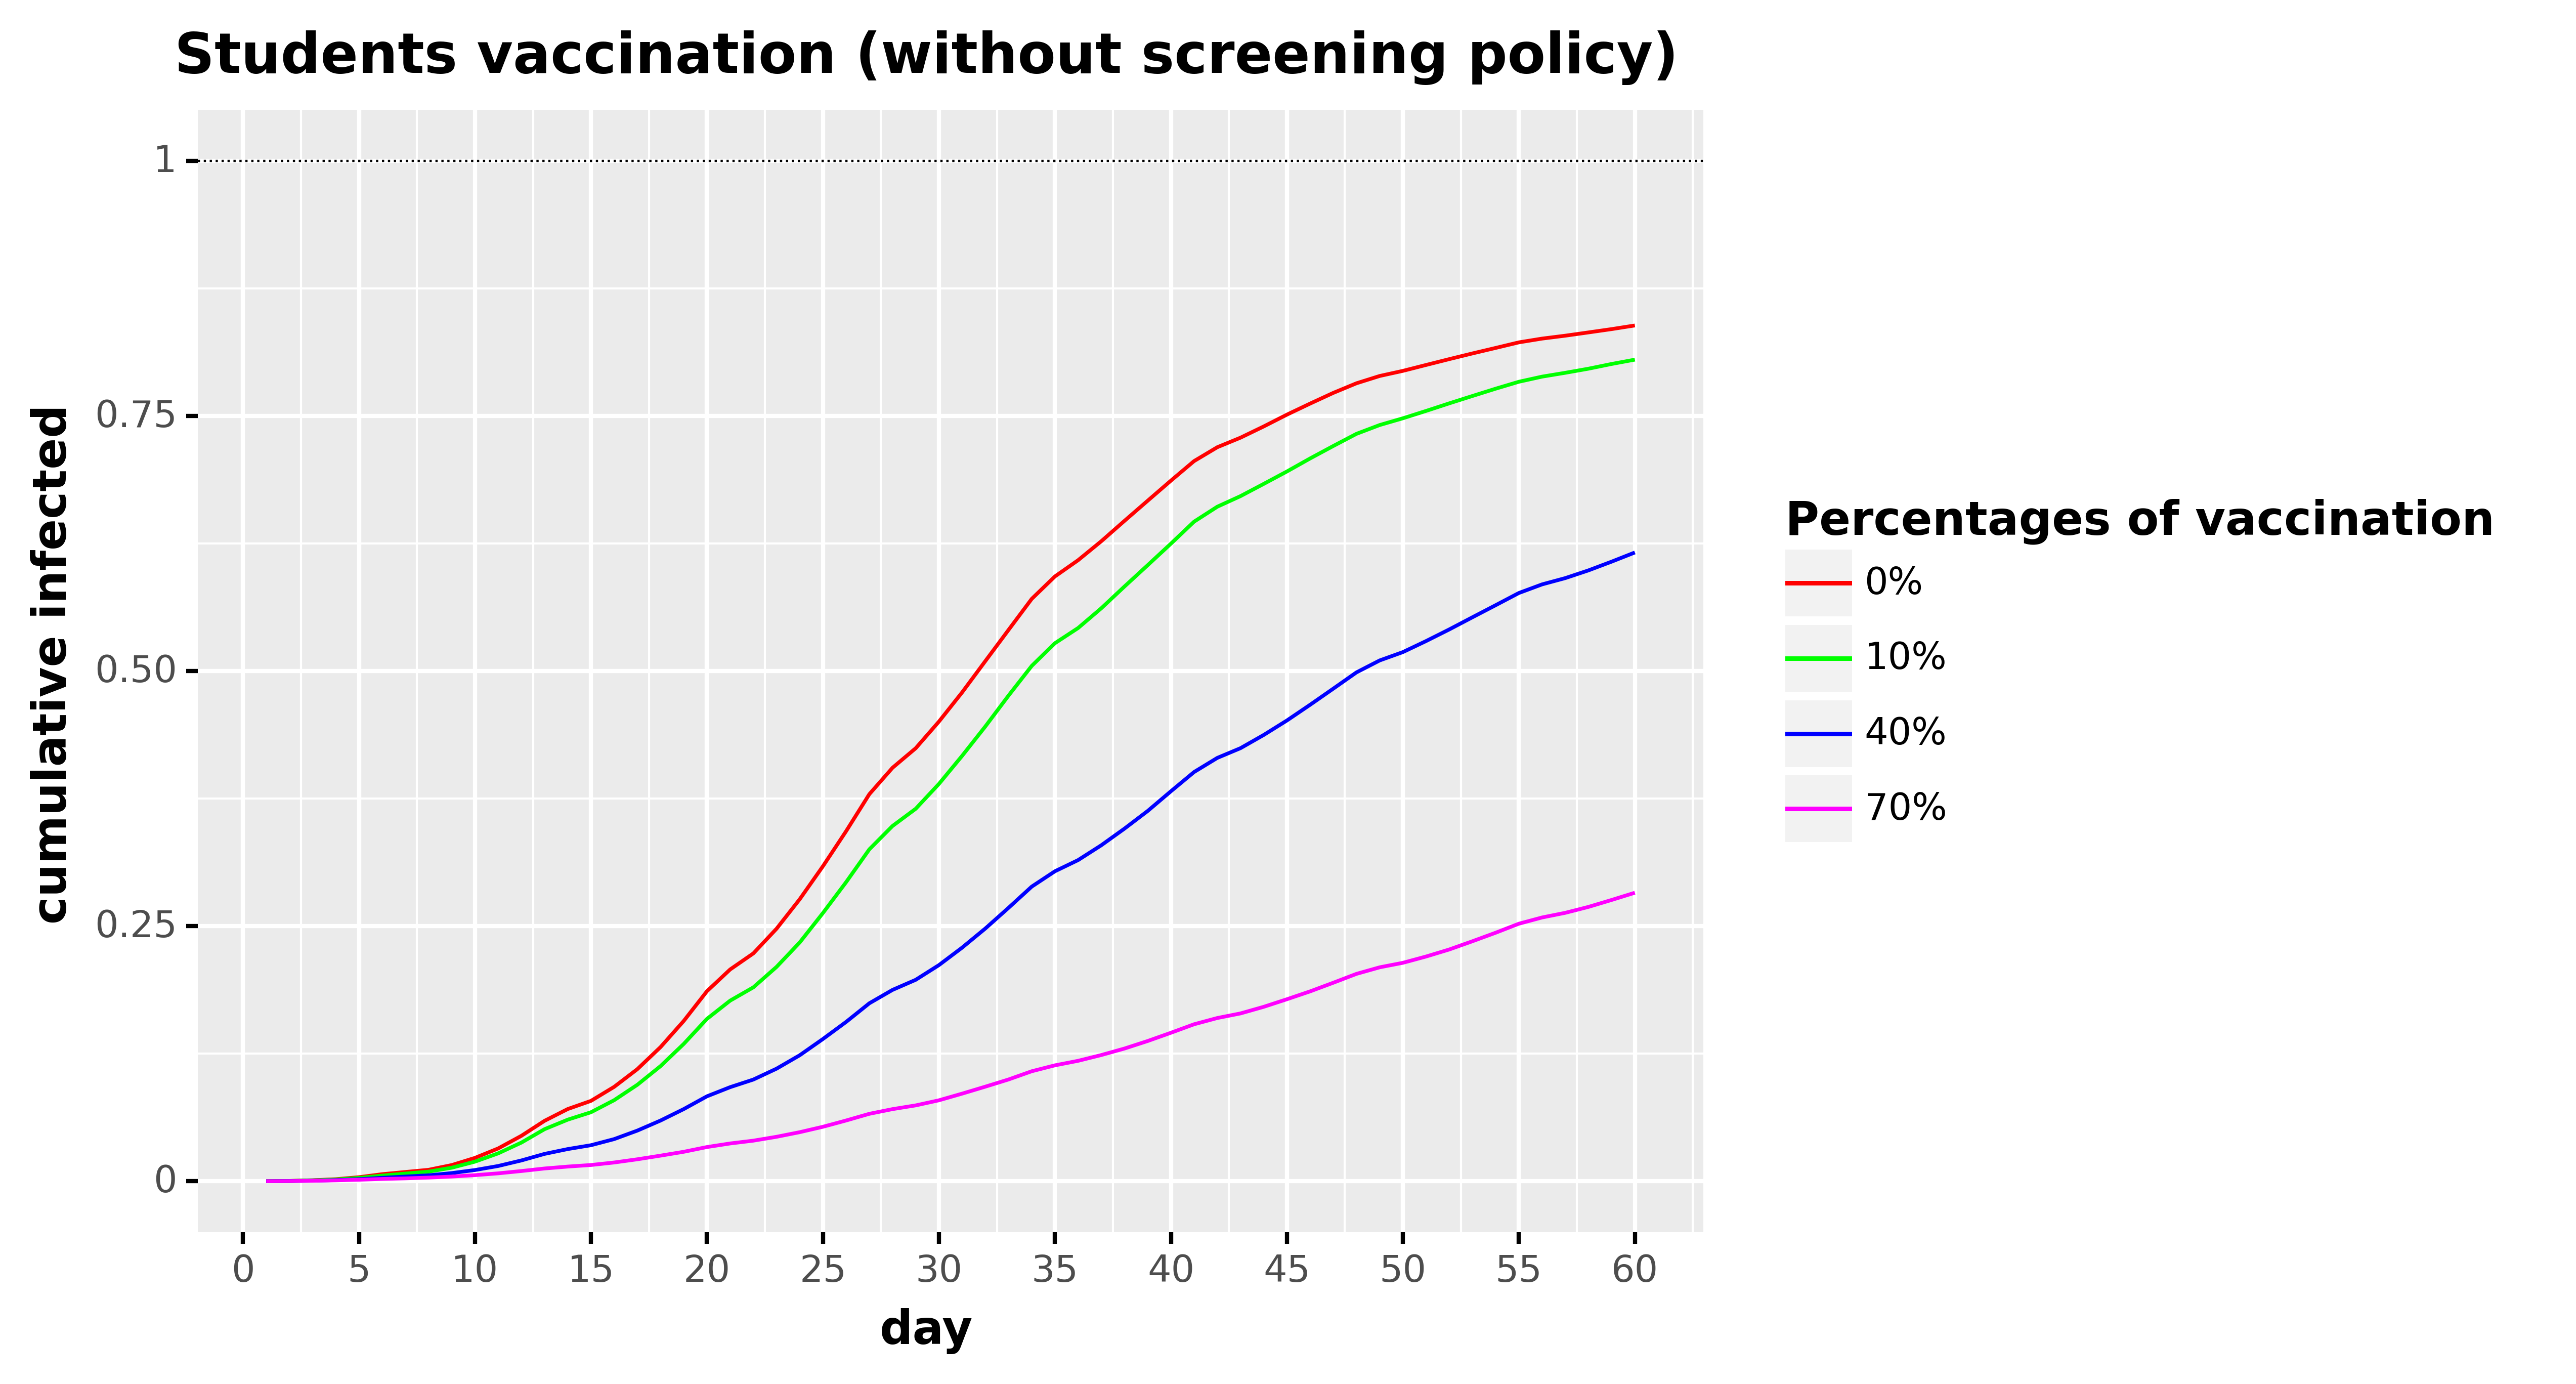

The file beside this chart, header and first rows:
, day, cumulative_infected, type, type_pretty
0, 1.0, 1.9601178917520005e-16, Total infected, 0%
1, 2.0, 0.00029, Total infected, 0%
2, 3.0, 0.0009466, Total infected, 0%
3, 4.0, 0.00199, Total infected, 0%
4, 5.0, 0.003953, Total infected, 0%
5, 6.0, 0.006896, Total infected, 0%
6, 7.0, 0.009059, Total infected, 0%
7, 8.0, 0.0112, Total infected, 0%
8, 9.0, 0.01585, Total infected, 0%
9, 10.0, 0.02287, Total infected, 0%
10, 11.0, 0.03215, Total infected, 0%
11, 12.0, 0.0445, Total infected, 0%
12, 13.0, 0.05921, Total infected, 0%
13, 14.0, 0.07078, Total infected, 0%
14, 15.0, 0.07876, Total infected, 0%
15, 16.0, 0.0925, Total infected, 0%
16, 17.0, 0.1099, Total infected, 0%
17, 18.0, 0.1315, Total infected, 0%
18, 19.0, 0.1571, Total infected, 0%
19, 20.0, 0.1863, Total infected, 0%
20, 21.0, 0.2076, Total infected, 0%
21, 22.0, 0.2233, Total infected, 0%
22, 23.0, 0.2475, Total infected, 0%
23, 24.0, 0.2765, Total infected, 0%
24, 25.0, 0.3088, Total infected, 0%
25, 26.0, 0.3432, Total infected, 0%
26, 27.0, 0.3794, Total infected, 0%
27, 28.0, 0.4053, Total infected, 0%
28, 29.0, 0.4245, Total infected, 0%
29, 30.0, 0.4506, Total infected, 0%
30, 31.0, 0.4792, Total infected, 0%
31, 32.0, 0.5099, Total infected, 0%
32, 33.0, 0.5404, Total infected, 0%
33, 34.0, 0.5708, Total infected, 0%
34, 35.0, 0.5928, Total infected, 0%
35, 36.0, 0.6088, Total infected, 0%
36, 37.0, 0.6274, Total infected, 0%
37, 38.0, 0.6473, Total infected, 0%
38, 39.0, 0.6671, Total infected, 0%
39, 40.0, 0.6867, Total infected, 0%
40, 41.0, 0.7059, Total infected, 0%
41, 42.0, 0.7195, Total infected, 0%
42, 43.0, 0.7289, Total infected, 0%
43, 44.0, 0.7399, Total infected, 0%
44, 45.0, 0.7514, Total infected, 0%
45, 46.0, 0.7623, Total infected, 0%
46, 47.0, 0.7728, Total infected, 0%
47, 48.0, 0.7822, Total infected, 0%
48, 49.0, 0.7893, Total infected, 0%
49, 50.0, 0.7943, Total infected, 0%
50, 51.0, 0.8001, Total infected, 0%
51, 52.0, 0.8059, Total infected, 0%
52, 53.0, 0.8114, Total infected, 0%
53, 54.0, 0.8168, Total infected, 0%
54, 55.0, 0.8223, Total infected, 0%
55, 56.0, 0.826, Total infected, 0%
56, 57.0, 0.8288, Total infected, 0%
57, 58.0, 0.832, Total infected, 0%
58, 59.0, 0.8353, Total infected, 0%
59, 60.0, 0.8388, Total infected, 0%
... 180 more rows
